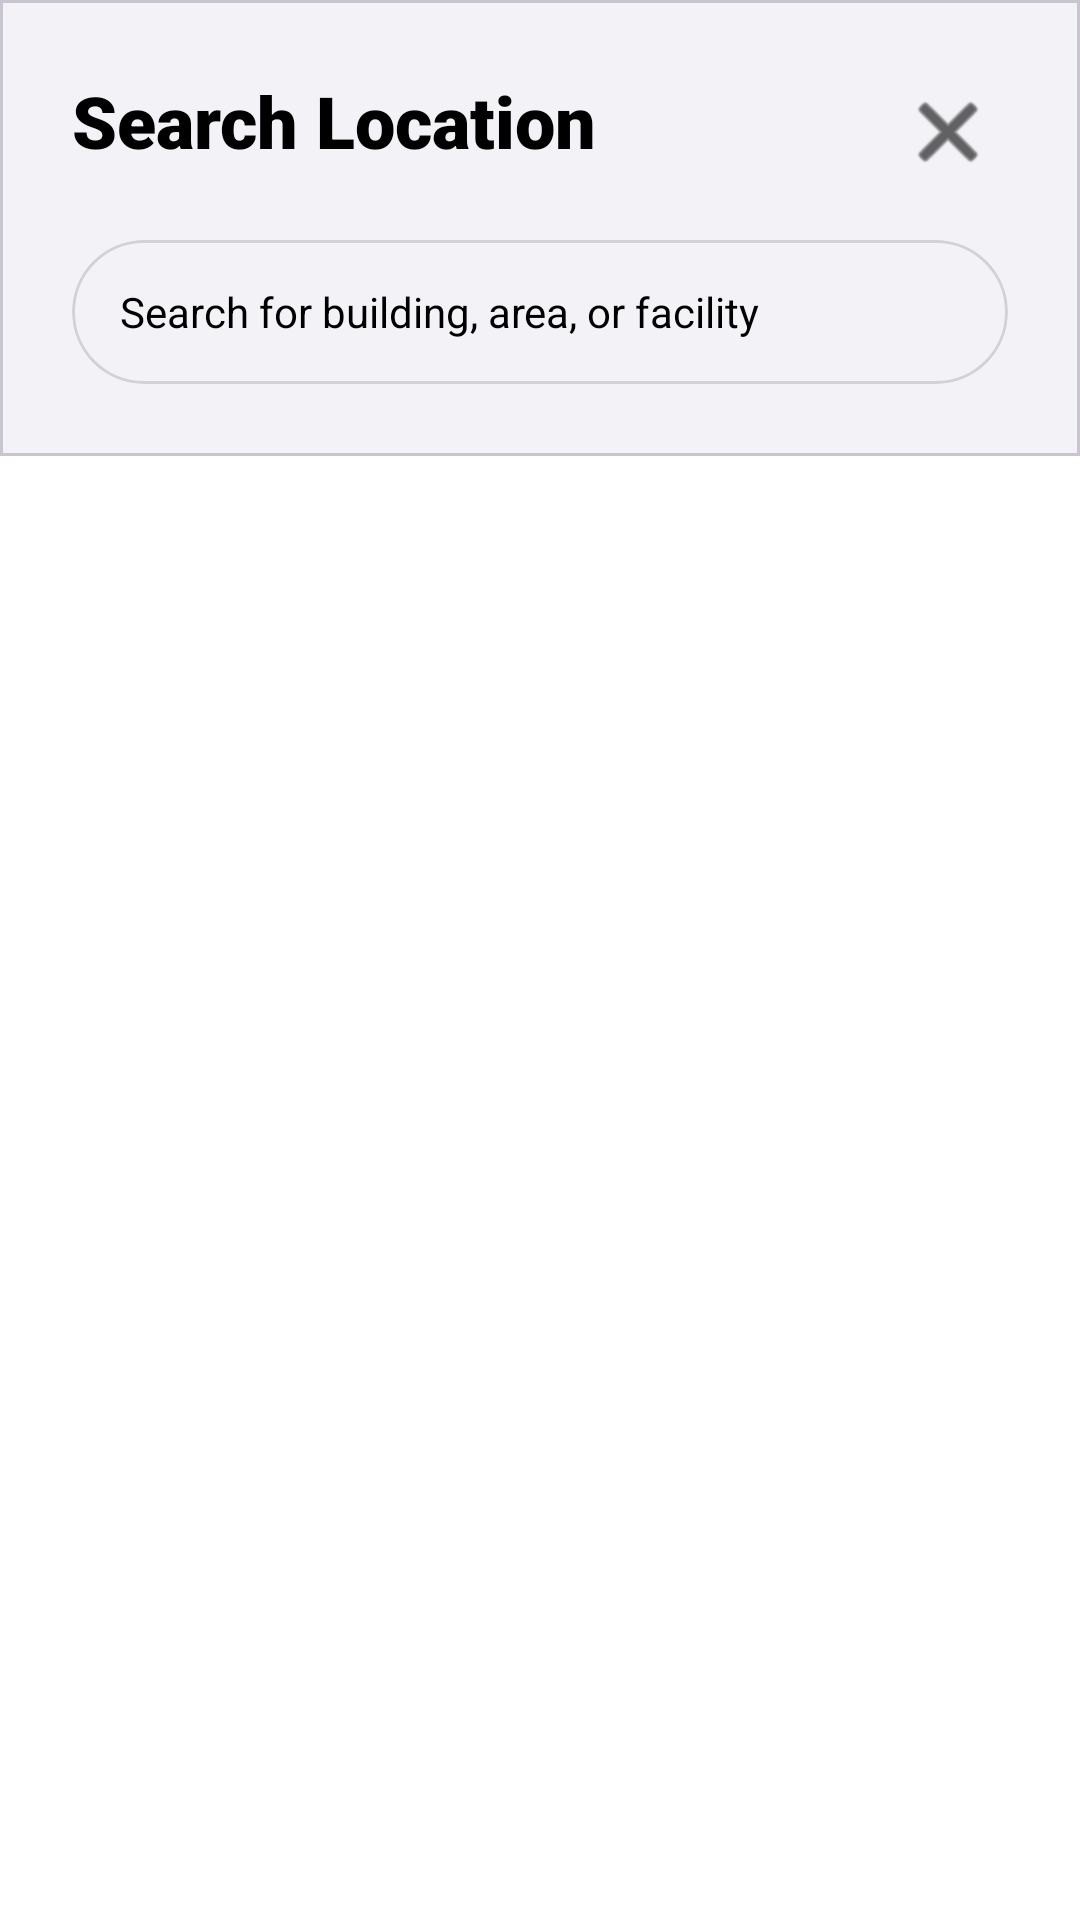

Android layout source for this screen:
<!-- AndroidManifest.xml: application theme Theme.Parada_Finals -->
<!-- res/layout/dialog_location_picker.xml -->
<?xml version="1.0" encoding="utf-8"?>
<LinearLayout xmlns:android="http://schemas.android.com/apk/res/android"
    xmlns:app="http://schemas.android.com/apk/res-auto"
    android:layout_width="match_parent"
    android:layout_height="match_parent"
    android:background="@color/ui_main_bg"
    android:orientation="vertical">

    
    <com.google.android.material.card.MaterialCardView
        android:layout_width="match_parent"
        android:layout_height="wrap_content"
        app:cardBackgroundColor="@color/ui_card_surface"
        app:cardCornerRadius="0dp"
        app:cardElevation="0dp">

        <LinearLayout
            android:layout_width="match_parent"
            android:layout_height="wrap_content"
            android:orientation="vertical"
            android:padding="24dp">

            <RelativeLayout
                android:layout_width="match_parent"
                android:layout_height="wrap_content">

                <TextView
                    android:layout_width="wrap_content"
                    android:layout_height="wrap_content"
                    android:text="Search Location"
                    android:textColor="@color/ui_text_primary"
                    android:textSize="24sp"
                    android:textStyle="bold"
                    android:fontFamily="sans-serif-black" />

                <ImageButton
                    android:id="@+id/btnClosePicker"
                    android:layout_width="40dp"
                    android:layout_height="40dp"
                    android:layout_alignParentEnd="true"
                    android:layout_centerVertical="true"
                    android:background="?attr/selectableItemBackgroundBorderless"
                    android:src="@android:drawable/ic_menu_close_clear_cancel"
                    android:contentDescription="Close"
                    app:tint="@color/ui_text_primary" />
            </RelativeLayout>

            <com.google.android.material.card.MaterialCardView
                android:layout_width="match_parent"
                android:layout_height="wrap_content"
                android:layout_marginTop="16dp"
                app:cardCornerRadius="24dp"
                app:cardBackgroundColor="@color/ui_input_surface"
                app:strokeWidth="1dp"
                app:strokeColor="@color/ui_divider"
                app:cardElevation="0dp">

                <EditText
                    android:id="@+id/etSearchLocation"
                    android:layout_width="match_parent"
                    android:layout_height="48dp"
                    android:background="@android:color/transparent"
                    android:hint="Search for building, area, or facility"
                    android:textColorHint="@color/ui_text_secondary"
                    android:textColor="@color/ui_text_primary"
                    android:paddingHorizontal="16dp"
                    android:textSize="14sp"
                    android:maxLines="1"
                    android:imeOptions="actionSearch"
                    android:inputType="text" />
            </com.google.android.material.card.MaterialCardView>
        </LinearLayout>
    </com.google.android.material.card.MaterialCardView>

    
    <androidx.recyclerview.widget.RecyclerView
        android:id="@+id/rvLocations"
        android:layout_width="match_parent"
        android:layout_height="match_parent"
        android:paddingHorizontal="16dp"
        android:paddingTop="16dp"
        android:clipToPadding="false" />

</LinearLayout>
<!-- resources referenced by this layout -->
<resources>
  <color name="ui_card_surface">#F2F2F7</color>
  <color name="ui_divider">#D1D1D6</color>
  <color name="ui_input_surface">#F2F2F7</color>
  <color name="ui_main_bg">#FFFFFF</color>
  <color name="ui_text_primary">#000000</color>
  <color name="ui_text_secondary">#000000</color>
  <style name="Theme.Parada_Finals" parent="Base.Theme.Parada_Finals" />
  <style name="Base.Theme.Parada_Finals" parent="Theme.Material3.DayNight.NoActionBar">
          
          
      </style>
</resources>
